Run: headless pygame with SDL's dummy video driver; simulated clock (each Clock.tick advances the game by its frame time, no real sleeping); random seed 0; keys injected as events and as key.get_pressed() state; no mouse input.
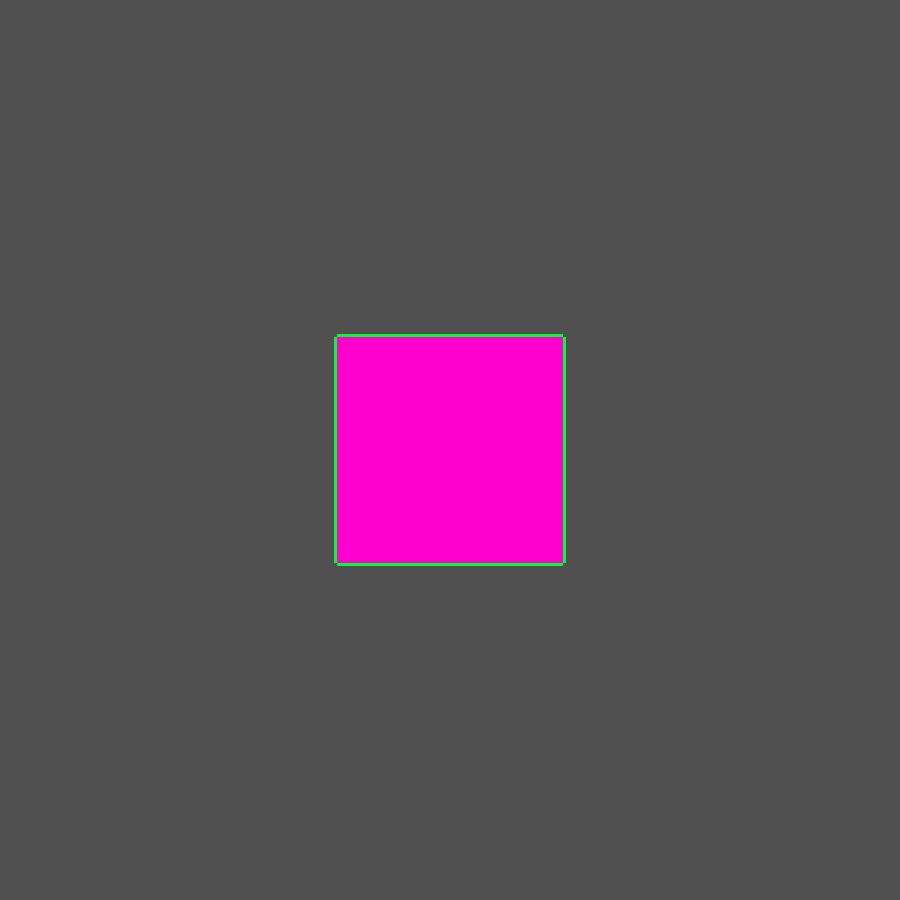
Frame 1 of 4 · flips 1–60 · no input
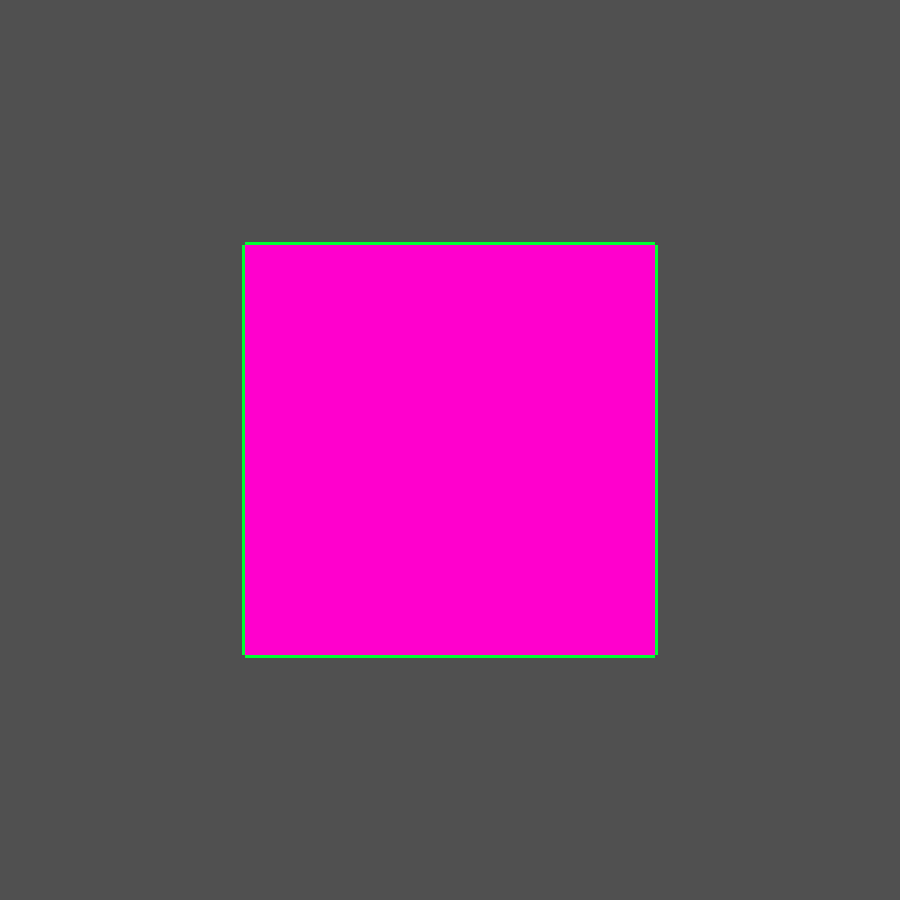
Frame 2 of 4 · flips 61–180 · tapped SPACE, RETURN · held RIGHT (→), D
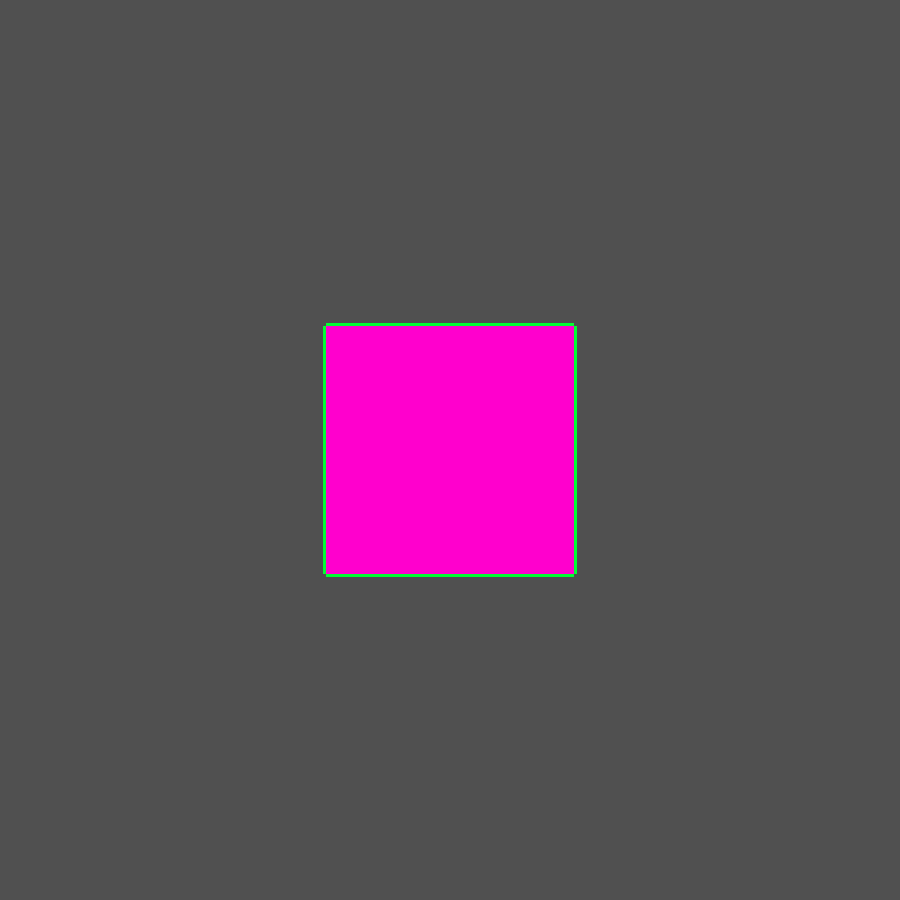
Frame 3 of 4 · flips 181–300 · held DOWN (↓), S
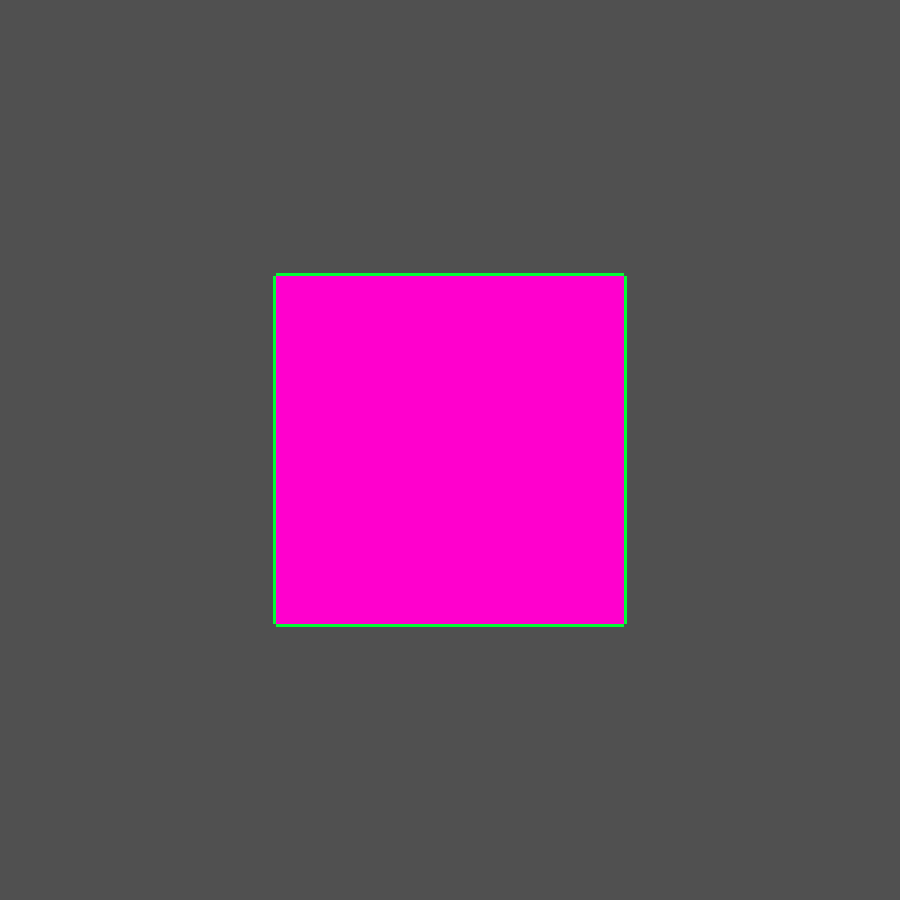
Frame 4 of 4 · flips 301–420 · held LEFT (←), A, UP (↑), W

The pygame program that drew these frames:

import pygame
from typing import NamedTuple
from math import cos, sin, pi

# Preparation and Designation of constants
pygame.init()

#Window
window_name = "3D in 2D projection"
window_height = 900
window_width = 900
BACKGROUND_COLOR = (80, 80, 80)
window = pygame.display.set_mode((window_width,window_height))
pygame.display.set_caption(window_name)

# FrameRate
FPS = 60
clock = pygame.time.Clock()

#Objects Drawn
DRAW_VERTEXES = False
DRAW_EDGES = True
DRAW_FACES = True
USE_COLOR = (0,255,50)
FACE_COLOR = (255, 0, 205)

class Point2D(NamedTuple):
    x: float
    y: float

class Point3D(NamedTuple):
    x: float
    y: float
    z: float

cubeSize = 1
half = cubeSize/2


solid = [
    Point3D(half,half,half),
    Point3D(-half,half,half),
    Point3D(-half,-half,half),
    Point3D(half,-half,half),

    Point3D(half,half,-half),
    Point3D(-half,half,-half),
    Point3D(-half,-half,-half),
    Point3D(half,-half,-half),
]

faces = [
    (0,1,2,3), # Back Face (z = half + starting_plane) - Farthest from camera/user (at/close to z = 0) (Normal: +Z) - Away from camera
    (5,4,7,6), # Front Face (z = -half + starting_plane) - Farthest from camera/user (Normal: -Z) - Towards camera

    (1,5,6,2), # Left Face (x = -half) (Normal: -X)
    (3,7,4,0), # Right Face (x = +half) (Normal: +X)

    (4,5,1,0), # Top Face (y = +half) (Normal: +Y)
    (3,2,6,7), # Bottom Face (y = -half) (Normal: -Y)
]

#Draw rectangle with center at an x,y coord accounting for its size (so it's correctly placed there instead of placing the top right corner there) 
def point(point:Point2D):
    size = 10
    pygame.draw.rect(window, USE_COLOR,(point.x - size/2, point.y- size/2,size,size))

#Draw a line conecting both points specified
def line(point1:Point2D, point2:Point2D):
    size = 2
    if DRAW_FACES: size = 7
    pygame.draw.line(window,USE_COLOR, (point1.x, point1.y), (point2.x, point2.y),size)

#Draw a face of the model conecting all points specified
def face(points:list):
    pygame.draw.polygon(window,FACE_COLOR,points)

#Build a list of tuples representing edges from pre-defined faces
def build_wireframe_from_faces(faces:list):
    edges = set()
    for face in faces:
        for i in range(len(face)):
            v1 = face[i]
            v2 = face[(i+1) % len(face)]

            edge = tuple(sorted((v1,v2)))
            edges.add(edge)
    return list(edges)

#Transform normal cartesian coordinates from -1 ... 1 -> 0 ... 2 -> 0 ... 1 -> 0 ... window_width/height
def screenCoord(point:Point2D):
    return Point2D((point.x + 1)*window_width/2, (-point.y + 1)*window_height/2)

#Use x' = x/z and y' = y/z to obtain the projection of the corrected coordinates from the function above into the screen ("defining" a plane from where the drawings start being seen)
def projection(point:Point3D):
    return Point2D(point.x/point.z, point.y/point.z)

#Move point in a direction specified by the axis (0 = "x" Axis, 1 = "y" Axis, 2+ = "z" Axis)
def translation(point:Point3D, axis:int, deltaZ,):
    if axis == 0:
        return Point3D(point.x + deltaZ,point.y,point.z)
    elif axis == 1:
        return Point3D(point.x,point.y + deltaZ,point.z)
    return Point3D(point.x,point.y,point.z + deltaZ)

#Rotate point around a specified axis (0 = "x" Axis, 1 = "y" Axis, 2+ = "z" Axis)
def rotation(point:Point3D, axis:int, angle):
    if axis == 0:
        return Point3D(point.x,point.y*cos(angle) - point.z*sin(angle),point.y*sin(angle) + point.z*cos(angle))
    elif axis == 1:
        return Point3D(point.x*cos(angle) + point.z*sin(angle),point.y, -point.x*sin(angle) + point.z*cos(angle))
    return Point3D(point.x*cos(angle) - point.y*sin(angle),point.x*sin(angle)+ point.y*cos(angle),point.z)


def gameloop():
    loop = True
    deltaTime = 1/FPS
    deltaZ = 2
    theta = pi*deltaTime/2
    angle = 0
    lines = build_wireframe_from_faces(faces)

    while loop:
        angle = angle + theta

        #Some back and Forth Motion
        if cos(angle/1.1) > 0:
            deltaZ = min(deltaZ + deltaTime/2,3)
        else:
            deltaZ = max(deltaZ - deltaTime/2,-3)
        
        #Handle events (might implement drawing a solid by clicking to add vertexes)
        for event in pygame.event.get():
            if event.type == pygame.QUIT:
                loop = False

        #Draw background (mostly for distinction of what is what)
        window.fill(BACKGROUND_COLOR)

        #Draw Everything Else (make all transformations here so they're "less expensive" and then just use the points on projected points on the other drawing phases)
        projected_points = []
        for p in solid:
            #Apply Transformations (need to be stacked, both for translation and rotation)
            rotations = rotation(
                rotation(
                    Point3D(p.x, p.y, p.z),1,angle),2,
                    angle)
            
            transformations = translation(rotations,2,deltaZ)

            #Define their coordenates in the screen
            point1 = screenCoord(projection(transformations))

            projected_points.append(point1)

            if DRAW_VERTEXES: point(point1)
        
        for edge in lines:
            p1 = projected_points[edge[0]]
            p2 = projected_points[edge[1]]

            if DRAW_EDGES: line(p1,p2)

        for solid_face in faces:
            if DRAW_FACES:
                face_points = [projected_points[i] for i in solid_face]
                face(face_points)

        pygame.display.update()
        clock.tick(FPS)
    clock.tick(FPS)
    pygame.quit()

gameloop()
